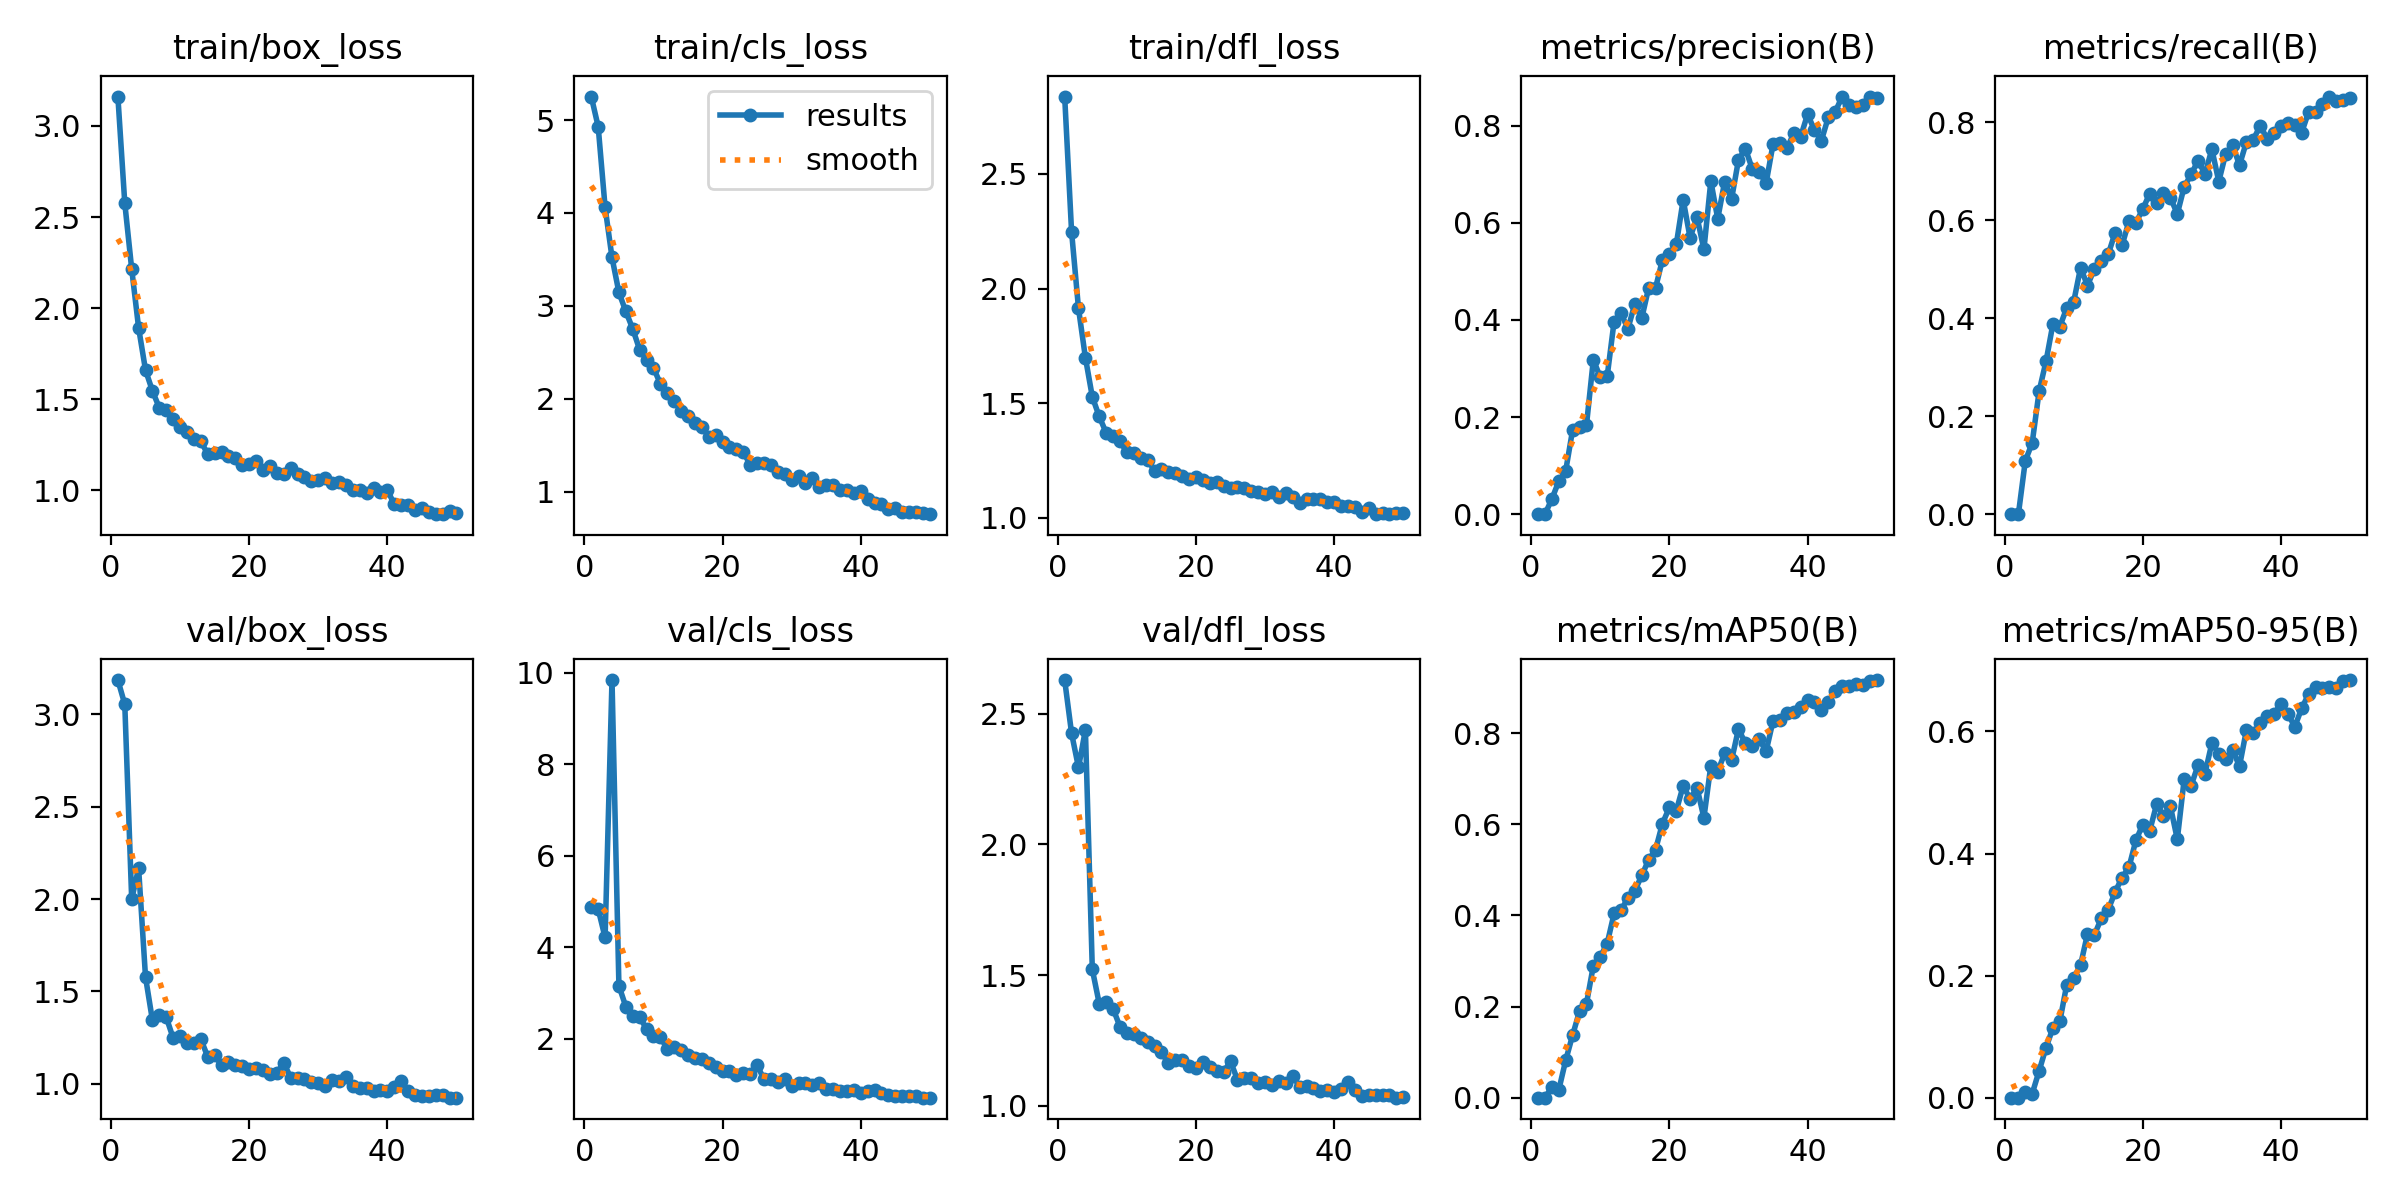

Source data for this figure (header and first rows):
epoch, time, train/box_loss, train/cls_loss, train/dfl_loss, metrics/precision(B), metrics/recall(B), metrics/mAP50(B), metrics/mAP50-95(B), val/box_loss, val/cls_loss, val/dfl_loss, lr/pg0, lr/pg1, lr/pg2
1, 38.41, 3.161, 5.253, 2.837, 0, 0, 0, 0, 3.186, 4.876, 2.629, 0.07062, 0.003264, 0.003264
2, 65.08, 2.576, 4.929, 2.248, 0, 0, 0, 0, 3.054, 4.833, 2.425, 0.04049, 0.006467, 0.006467
3, 109.6, 2.215, 4.062, 1.914, 0.0314, 0.1088, 0.02347, 0.0086, 1.999, 4.211, 2.294, 0.01023, 0.009537, 0.009537
4, 203.8, 1.892, 3.521, 1.699, 0.06791, 0.1457, 0.01709, 0.00655, 2.168, 9.843, 2.438, 0.009406, 0.009406, 0.009406
5, 244.4, 1.66, 3.144, 1.528, 0.08962, 0.251, 0.08216, 0.04384, 1.577, 3.153, 1.521, 0.009208, 0.009208, 0.009208
6, 280.6, 1.546, 2.94, 1.442, 0.1737, 0.3121, 0.1373, 0.08181, 1.343, 2.7, 1.391, 0.00901, 0.00901, 0.00901
7, 317.2, 1.453, 2.753, 1.372, 0.1796, 0.3886, 0.1899, 0.1143, 1.371, 2.487, 1.396, 0.008812, 0.008812, 0.008812
8, 351.6, 1.439, 2.528, 1.359, 0.183, 0.3832, 0.206, 0.1251, 1.36, 2.465, 1.371, 0.008614, 0.008614, 0.008614
9, 388, 1.392, 2.419, 1.334, 0.3185, 0.4211, 0.2897, 0.1854, 1.247, 2.213, 1.302, 0.008416, 0.008416, 0.008416
10, 423.6, 1.347, 2.333, 1.287, 0.2817, 0.4333, 0.3088, 0.1962, 1.259, 2.053, 1.278, 0.008218, 0.008218, 0.008218
11, 455.6, 1.322, 2.162, 1.283, 0.2837, 0.5034, 0.3383, 0.2173, 1.22, 2.037, 1.276, 0.00802, 0.00802, 0.00802
12, 480.5, 1.284, 2.064, 1.262, 0.3968, 0.4669, 0.4042, 0.2682, 1.218, 1.77, 1.26, 0.007822, 0.007822, 0.007822
13, 521.6, 1.269, 1.974, 1.254, 0.414, 0.5009, 0.4113, 0.2668, 1.242, 1.822, 1.244, 0.007624, 0.007624, 0.007624
14, 558.1, 1.2, 1.87, 1.206, 0.382, 0.5178, 0.438, 0.2936, 1.146, 1.746, 1.229, 0.007426, 0.007426, 0.007426
15, 591.4, 1.207, 1.811, 1.212, 0.4328, 0.5304, 0.4537, 0.308, 1.153, 1.64, 1.205, 0.007228, 0.007228, 0.007228
16, 625.6, 1.209, 1.74, 1.199, 0.4032, 0.575, 0.4876, 0.3368, 1.1, 1.576, 1.162, 0.00703, 0.00703, 0.00703
17, 657.8, 1.188, 1.698, 1.198, 0.4661, 0.5487, 0.5216, 0.3607, 1.118, 1.55, 1.173, 0.006832, 0.006832, 0.006832
18, 691.5, 1.177, 1.593, 1.181, 0.4659, 0.5981, 0.5441, 0.3773, 1.104, 1.472, 1.175, 0.006634, 0.006634, 0.006634
19, 725.8, 1.142, 1.607, 1.171, 0.5243, 0.5948, 0.6016, 0.4215, 1.095, 1.37, 1.15, 0.006436, 0.006436, 0.006436
20, 758.3, 1.147, 1.53, 1.177, 0.5369, 0.623, 0.6369, 0.4472, 1.081, 1.283, 1.144, 0.006238, 0.006238, 0.006238
21, 788.6, 1.16, 1.483, 1.166, 0.5555, 0.6545, 0.6296, 0.437, 1.083, 1.283, 1.165, 0.00604, 0.00604, 0.00604
22, 834, 1.111, 1.457, 1.152, 0.6476, 0.635, 0.6842, 0.4805, 1.072, 1.202, 1.147, 0.005842, 0.005842, 0.005842
23, 868, 1.134, 1.426, 1.156, 0.569, 0.6558, 0.6555, 0.462, 1.052, 1.248, 1.131, 0.005644, 0.005644, 0.005644
24, 900.4, 1.094, 1.29, 1.137, 0.6124, 0.6463, 0.6801, 0.4773, 1.058, 1.222, 1.13, 0.005446, 0.005446, 0.005446
25, 934.7, 1.088, 1.311, 1.129, 0.5452, 0.6132, 0.6143, 0.4234, 1.113, 1.42, 1.169, 0.005248, 0.005248, 0.005248
26, 967, 1.124, 1.308, 1.137, 0.686, 0.6687, 0.7287, 0.5223, 1.034, 1.107, 1.1, 0.00505, 0.00505, 0.00505
27, 1001, 1.091, 1.287, 1.132, 0.6086, 0.6937, 0.7158, 0.5114, 1.032, 1.124, 1.104, 0.004852, 0.004852, 0.004852
28, 1035, 1.072, 1.21, 1.12, 0.6848, 0.7221, 0.7557, 0.5446, 1.025, 1.057, 1.105, 0.004654, 0.004654, 0.004654
29, 1068, 1.052, 1.186, 1.113, 0.6489, 0.6942, 0.7404, 0.5309, 1.009, 1.125, 1.089, 0.004456, 0.004456, 0.004456
30, 1094, 1.055, 1.13, 1.104, 0.7295, 0.7454, 0.809, 0.581, 1.006, 0.9632, 1.089, 0.004258, 0.004258, 0.004258
31, 1145, 1.067, 1.165, 1.114, 0.753, 0.6793, 0.7779, 0.5638, 0.9854, 1.035, 1.081, 0.00406, 0.00406, 0.00406
32, 1181, 1.041, 1.09, 1.092, 0.7109, 0.736, 0.7716, 0.5543, 1.022, 1.025, 1.094, 0.003862, 0.003862, 0.003862
33, 1214, 1.047, 1.143, 1.109, 0.7045, 0.7532, 0.7869, 0.5694, 1.015, 0.989, 1.087, 0.003664, 0.003664, 0.003664
34, 1248, 1.028, 1.049, 1.09, 0.6818, 0.7128, 0.76, 0.5432, 1.039, 1.037, 1.115, 0.003466, 0.003466, 0.003466
35, 1282, 0.9997, 1.077, 1.066, 0.7619, 0.7601, 0.8267, 0.6025, 0.9887, 0.8989, 1.072, 0.003268, 0.003268, 0.003268
36, 1317, 1.003, 1.068, 1.082, 0.7647, 0.7651, 0.8278, 0.5969, 0.9791, 0.8957, 1.075, 0.00307, 0.00307, 0.00307
37, 1350, 0.9836, 1.019, 1.083, 0.7532, 0.7932, 0.8443, 0.6144, 0.9774, 0.8602, 1.066, 0.002872, 0.002872, 0.002872
38, 1381, 1.012, 1.019, 1.082, 0.7843, 0.7668, 0.8472, 0.6256, 0.9616, 0.8533, 1.055, 0.002674, 0.002674, 0.002674
39, 1411, 0.9907, 0.9872, 1.069, 0.7776, 0.7776, 0.8571, 0.6293, 0.9673, 0.8692, 1.061, 0.002476, 0.002476, 0.002476
40, 1435, 1.001, 1.003, 1.071, 0.8235, 0.7927, 0.8732, 0.6453, 0.963, 0.8162, 1.052, 0.002278, 0.002278, 0.002278
41, 1474, 0.9248, 0.9165, 1.053, 0.7913, 0.7994, 0.8676, 0.6287, 0.982, 0.8459, 1.064, 0.00208, 0.00208, 0.00208
42, 1507, 0.9181, 0.8757, 1.054, 0.7694, 0.7943, 0.8509, 0.6078, 1.015, 0.8855, 1.091, 0.001882, 0.001882, 0.001882
43, 1540, 0.9194, 0.8678, 1.048, 0.8175, 0.7794, 0.8679, 0.6379, 0.9602, 0.8166, 1.062, 0.001684, 0.001684, 0.001684
44, 1570, 0.8906, 0.8148, 1.026, 0.8284, 0.8214, 0.8931, 0.6614, 0.9407, 0.764, 1.037, 0.001486, 0.001486, 0.001486
45, 1603, 0.9031, 0.8237, 1.042, 0.8602, 0.822, 0.9032, 0.6721, 0.9308, 0.7351, 1.043, 0.001288, 0.001288, 0.001288
46, 1637, 0.8838, 0.7844, 1.018, 0.8421, 0.8367, 0.9042, 0.671, 0.9329, 0.7511, 1.04, 0.00109, 0.00109, 0.00109
47, 1669, 0.8694, 0.7769, 1.021, 0.8379, 0.8528, 0.9083, 0.6732, 0.939, 0.7426, 1.039, 0.000892, 0.000892, 0.000892
48, 1704, 0.8719, 0.7841, 1.016, 0.8431, 0.8433, 0.9052, 0.6719, 0.9377, 0.7344, 1.042, 0.000694, 0.000694, 0.000694
49, 1732, 0.8864, 0.7659, 1.023, 0.8596, 0.8457, 0.9154, 0.683, 0.9244, 0.7069, 1.03, 0.000496, 0.000496, 0.000496
50, 1782, 0.8764, 0.7579, 1.021, 0.8577, 0.8492, 0.9165, 0.6842, 0.9254, 0.7082, 1.035, 0.000298, 0.000298, 0.000298
